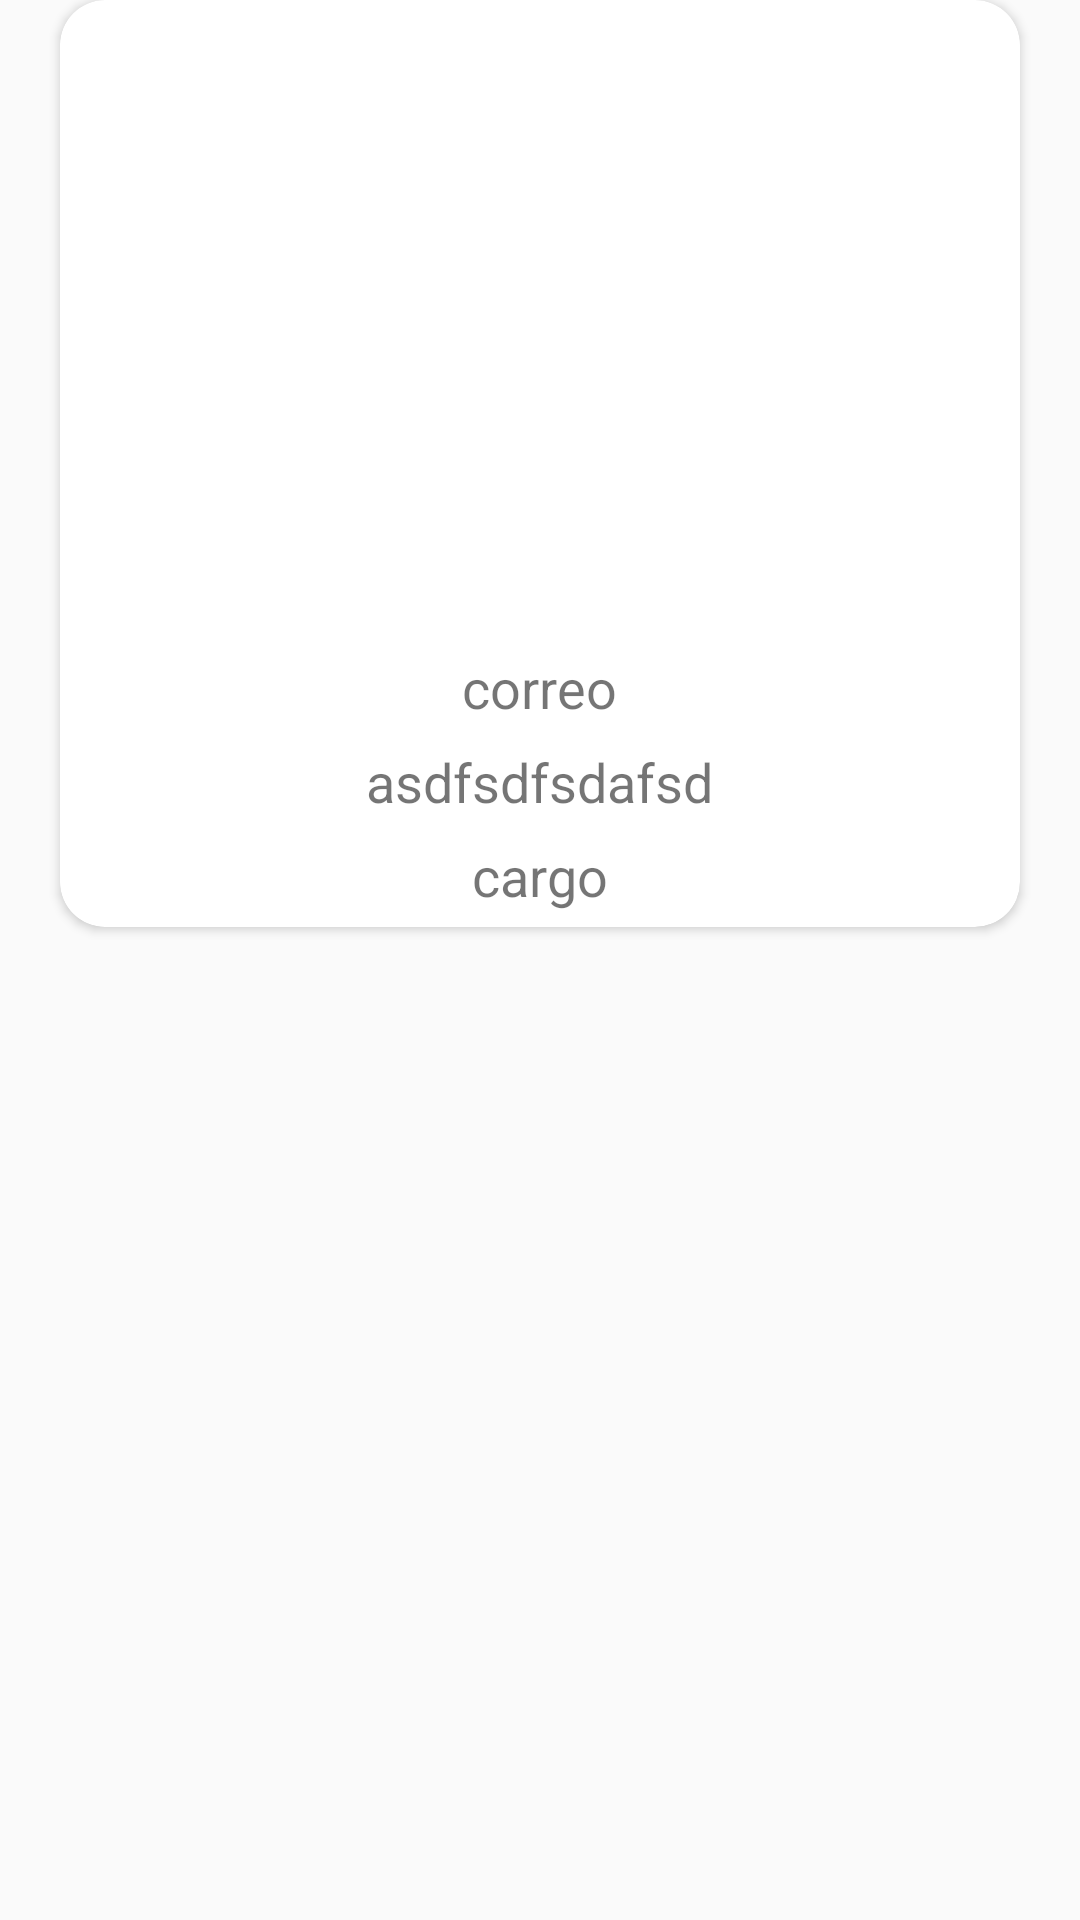

Layout XML and referenced resources for this Android screen:
<!-- AndroidManifest.xml: application theme AppTheme -->
<!-- res/layout/alert_detalle_colega.xml -->
<?xml version="1.0" encoding="utf-8"?>
<LinearLayout
    xmlns:android="http://schemas.android.com/apk/res/android"
    android:orientation="vertical"
    android:layout_width="match_parent"
    xmlns:app="http://schemas.android.com/apk/res-auto"
    android:layout_height="match_parent">

    <androidx.cardview.widget.CardView
        app:cardCornerRadius="15dp"
        android:layout_marginRight="20sp"
        android:layout_marginLeft="20dp"
        android:layout_width="match_parent"
        android:layout_height="wrap_content">

        <LinearLayout
            android:orientation="vertical"
            android:layout_width="match_parent"
            android:layout_height="match_parent">

            <TextView
                android:id="@+id/idestado"
                android:textSize="20sp"
                android:textStyle="bold"
                android:layout_gravity="center"
                android:layout_marginTop="5dp"
                android:layout_marginBottom="10dp"
                android:layout_width="wrap_content"
                android:layout_height="wrap_content">

            </TextView>

            <ImageView
                android:id="@+id/id_imgperfil3"
                android:layout_width="170dp"
                android:layout_height="170dp"
                android:layout_gravity="center">

            </ImageView>
            <TextView
                android:id="@+id/id_tvcorreocolega"
                android:textSize="18sp"
                android:text="correo"
                android:layout_gravity="center"
                android:layout_marginTop="5dp"
                android:layout_marginBottom="5dp"
                android:layout_width="wrap_content"
                android:layout_height="wrap_content">

            </TextView>
            <TextView
                android:id="@+id/id_tvnombreocolega"
                android:textSize="18sp"
                android:text="asdfsdfsdafsd"
                android:layout_gravity="center"
                android:layout_marginTop="2dp"
                android:layout_marginBottom="5dp"
                android:layout_width="wrap_content"
                android:layout_height="wrap_content">

            </TextView>
            <TextView
                android:id="@+id/id_tvcargoocolega"
                android:textSize="18sp"
                android:text="cargo"
                android:layout_gravity="center"
                android:layout_marginTop="2dp"
                android:layout_marginBottom="5dp"
                android:layout_width="wrap_content"
                android:layout_height="wrap_content">

            </TextView>

        </LinearLayout>
    </androidx.cardview.widget.CardView>

</LinearLayout>
<!-- resources referenced by this layout -->
<resources>
  <style name="AppTheme" parent="Theme.AppCompat.Light.DarkActionBar">
          
          <item name="colorPrimary">@color/colorPrimary</item>
          <item name="colorPrimaryDark">@color/colorPrimaryDark</item>
          <item name="colorAccent">@color/colorAccent</item>
      </style>
  <color name="colorPrimary">#0569C3</color>
  <color name="colorPrimaryDark">#00574B</color>
  <color name="colorAccent">#D81B60</color>
</resources>
